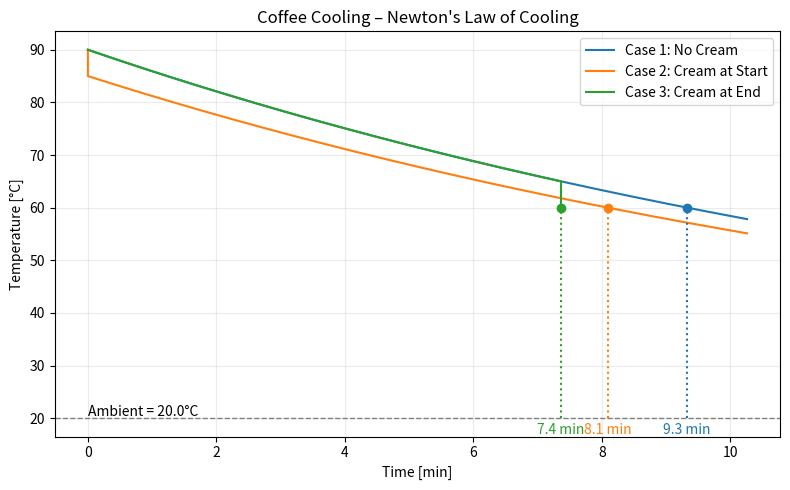

Recreate this plot in Python.
#!/usr/bin/env python3
"""
Coffee cooling with Newton's law of cooling
- Case 1: normal cooling 90 -> 60
- Case 2: instant drop at start (90 -> 85), then cool to 60
- Case 3: cool from 90 to 65, then instant drop to 60 at that time
"""

import numpy as np
import matplotlib.pyplot as plt

# Functions - - - - - - - - - - - - - - - - - - - - - - - - - - - - - - - - - - - - - - - -
def solve_temp(t, T_init, k, T_amb):
    """
    Temperature at time t using Newton's law of cooling:
    T(t) = T_amb + (T_init - T_amb) * exp(-k t)
    """
    return T_amb + (T_init - T_amb) * np.exp(-k * t)

def solve_time(T_target, T_init, k, T_amb):
    """
    Time needed to go from T_init to T_target under Newton cooling:
    t = -(1/k) * ln((T_target - T_amb)/(T_init - T_amb))
    """
    ratio = (T_target - T_amb) / (T_init - T_amb)
    if ratio <= 0:
        raise ValueError("Invalid temps: T_target must be between T_amb and T_init.")
    return - (1.0 / k) * np.log(ratio)

def verify_script():
    '''
    verify that our implementation is correct
    by checking the time it takes to cool from 110°C to 95°C in 10.76 minutes
    '''
    t_real = 60 * 10.76
    k = np.log(95.0/110./-120.0) / t_real
    t_code = solve_time(120, T_init = 180, T_amb = 70, k=k)

    print("Target Solution is: ", t_real)
    print("Numerical Solution is: ", t_code)
    print("Difference is: ", t_real-t_code)


# Paramters - - - - - - - - - - - - - - - - - - - - - - - - - - - - - - - - - - - - - - - -
Tamb = 20.0   # ambient [°C]
k = 0.06      # cooling constant [1/min]

# Defining Each Case - - - - - - - - - - - - - - - - - - - - - - - - - - - - - - - - - - - 

# Case 1: no cream, 90 -> 60 
T0_1, Tend_1 = 90.0, 60.0
t_end_1 = solve_time(Tend_1, T0_1, k=k, T_amb=Tamb)

# Case 2: instant drop (cream) at start (90 -> 85), then 85 -> 60
T0_2_actual, Tend_2 = 85.0, 60.0
t_end_2 = solve_time(Tend_2, T0_2_actual, k=k, T_amb=Tamb)

# Case 3: 90 -> 65 (then instant drop to 60 at that time)
T0_3, Tmid_3, Tend_3 = 90.0, 65.0, 60.0
t_mid_3 = solve_time(Tmid_3, T0_3, k=k, T_amb=Tamb)

# Master time axis sized to include the slowest event
t_max = 1.1 * max(t_end_1, t_end_2, t_mid_3)
t = np.linspace(0, t_max, 600)

# Making each line - - - - - - - - - - - - - - - - - - - - - - - - - - - - - - - - - - -
# Case 1: normal cooling
T1 = solve_temp(t, T0_1, k=k, T_amb=Tamb)

# Case 2: cool from 85 after an instant drop from 90 at t=0
T2 = solve_temp(t, T0_2_actual, k=k, T_amb=Tamb)
t_case2 = np.insert(t, 0, 0.0)       # prepend t=0
T_case2 = np.insert(T2, 0, 90.0)     # prepend 90°C to show the instant drop

# Case 3: cool until 65, then instant drop to 60 at t_mid_3
t3_cooling = np.linspace(0, t_mid_3, 400)
T3_cooling = solve_temp(t3_cooling, T0_3, k=k, T_amb=Tamb)
t_case3 = np.append(t3_cooling, t_mid_3)          # add drop time again
T_case3 = np.append(T3_cooling, Tend_3)     # instant drop to 60

# Plotting - - - - - - - - - - - - - - - - - - - - - - - - - - - - - - - - - - - - - - - - -
plt.figure(figsize=(8, 5))

line1, = plt.plot(t, T1, label="Case 1: No Cream")
line2, = plt.plot(t_case2, T_case2, label="Case 2: Cream at Start")
line3, = plt.plot(t_case3, T_case3, label="Case 3: Cream at End")

# Case 1
plt.plot(t_end_1, Tend_1, 'o', color=line1.get_color())
plt.vlines(t_end_1, Tamb, Tend_1, colors=line1.get_color(), linestyles='dotted')
plt.text(t_end_1, Tamb - 1, f"{t_end_1:.1f} min", ha='center', va='top', color=line1.get_color())

# Case 2
plt.plot(t_end_2, Tend_2, 'o', color=line2.get_color())
plt.vlines(t_end_2, Tamb, Tend_2, colors=line2.get_color(), linestyles='dotted')
plt.text(t_end_2, Tamb - 1, f"{t_end_2:.1f} min", ha='center', va='top', color=line2.get_color())

# Case 3
plt.plot(t_mid_3, Tend_3, 'o', color=line3.get_color())
plt.vlines(t_mid_3, Tamb, Tend_3, colors=line3.get_color(), linestyles='dotted')
plt.text(t_mid_3, Tamb - 1, f"{t_mid_3:.1f} min", ha='center', va='top', color=line3.get_color())

# Ambient line
plt.axhline(Tamb, color='gray', linestyle='--', linewidth=1)
plt.text(0, Tamb + 0.5, f"Ambient = {Tamb}°C")

# Graph Features
plt.xlabel("Time [min]")
plt.ylabel("Temperature [°C]")
plt.title("Coffee Cooling – Newton's Law of Cooling")
plt.legend()
plt.grid(True, alpha=0.25)
plt.tight_layout()
plt.show()

